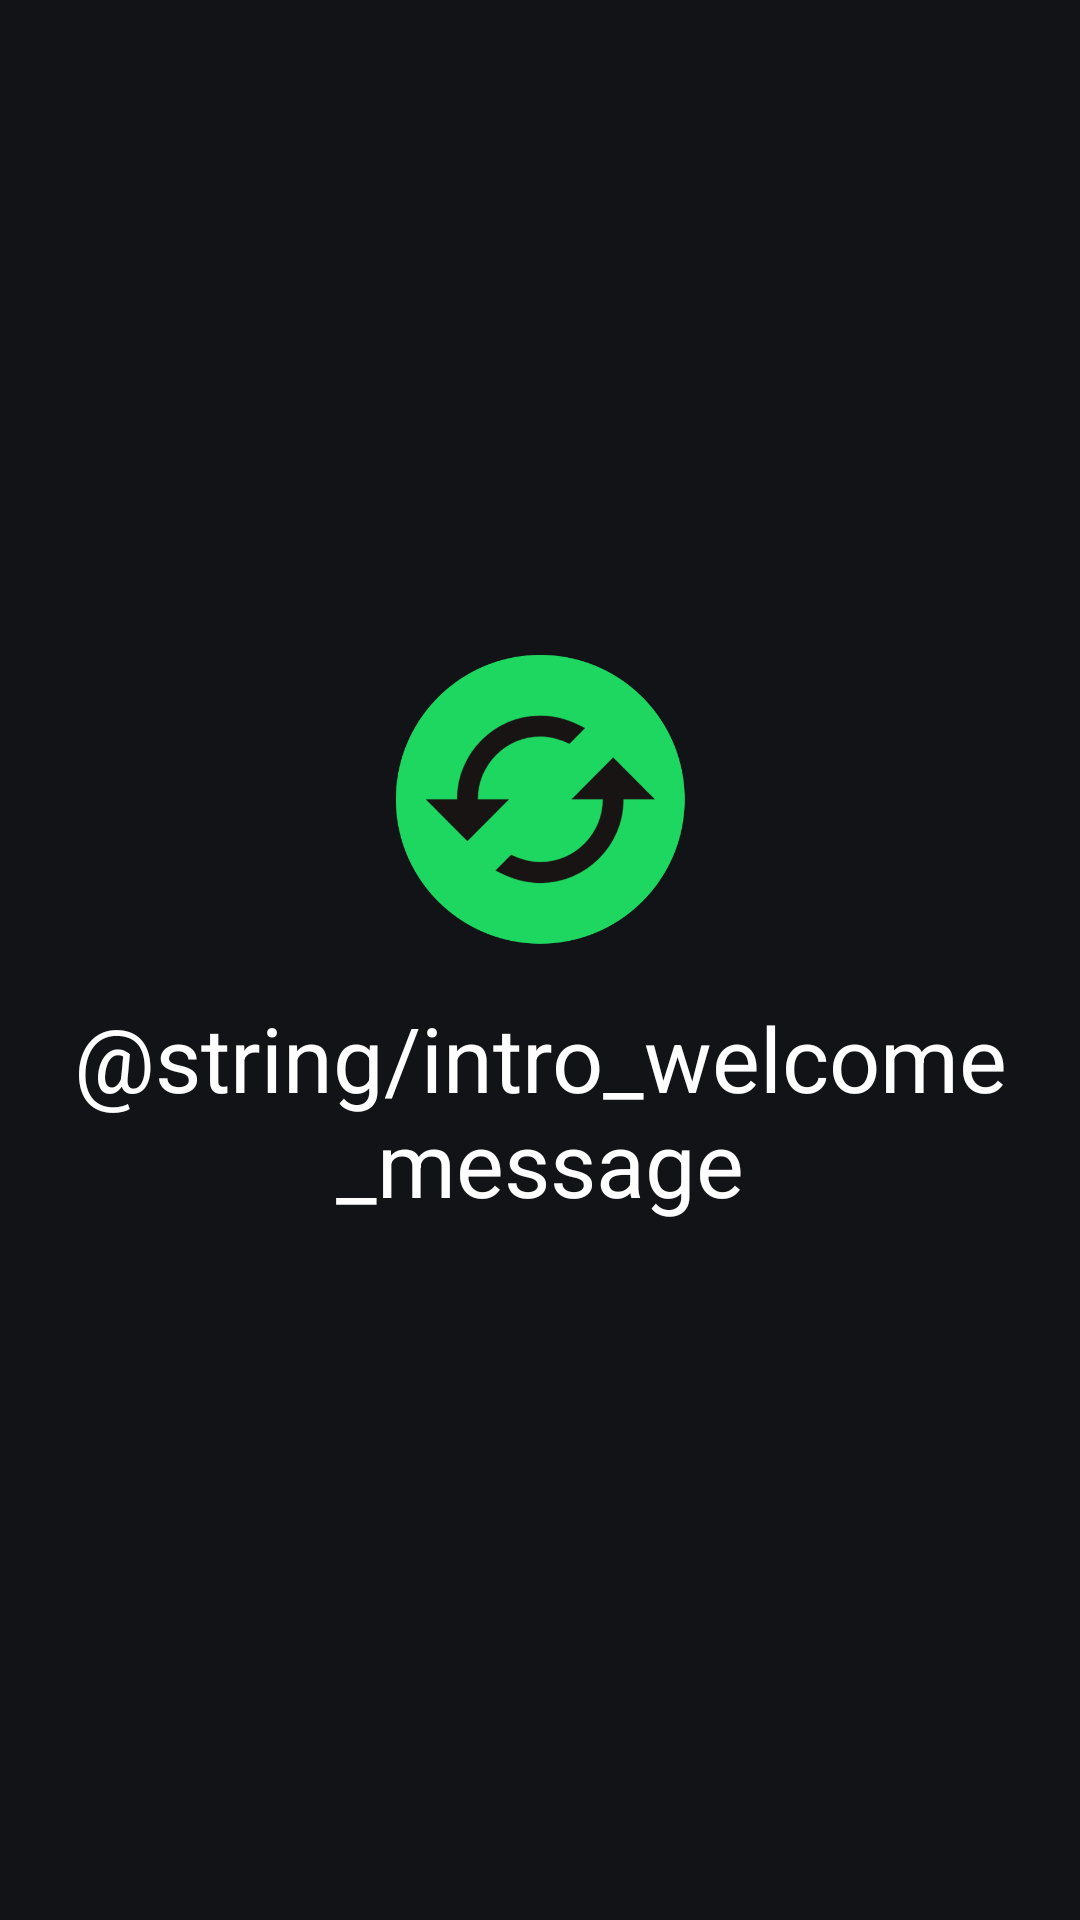

Produce the Android XML layout that renders to this screen, including the resource entries it uses.
<!-- AndroidManifest.xml: fallback theme Theme.MaterialComponents.DayNight.NoActionBar -->
<!-- res/layout/intro_hello_fragment.xml -->
<?xml version="1.0" encoding="utf-8"?>
<RelativeLayout xmlns:android="http://schemas.android.com/apk/res/android"
    android:layout_width="match_parent"
    android:layout_height="match_parent"
    android:background="@color/colorPrimaryDark"
    android:gravity="center">

    <LinearLayout
        android:gravity="center"
        android:orientation="vertical"
        android:layout_width="match_parent"
        android:layout_height="wrap_content">

    <ImageView

        android:id="@+id/logo_image_view"
        android:layout_width="100dp"
        android:layout_height="100dp"
        android:src="@drawable/logoufs"/>

    <TextView
        android:layout_margin="16dp"
        android:gravity="center"
        android:layout_width="match_parent"
        android:layout_height="wrap_content"
        android:textSize="30sp"
        android:textColor="@android:color/white"
        android:text="@string/intro_welcome_message"/>

    </LinearLayout>

</RelativeLayout>
<!-- resources referenced by this layout -->
<resources>
  <color name="colorPrimaryDark">#121316</color>
  <!-- drawable logoufs: png bitmap (drawable, 21884 bytes) -->
</resources>
